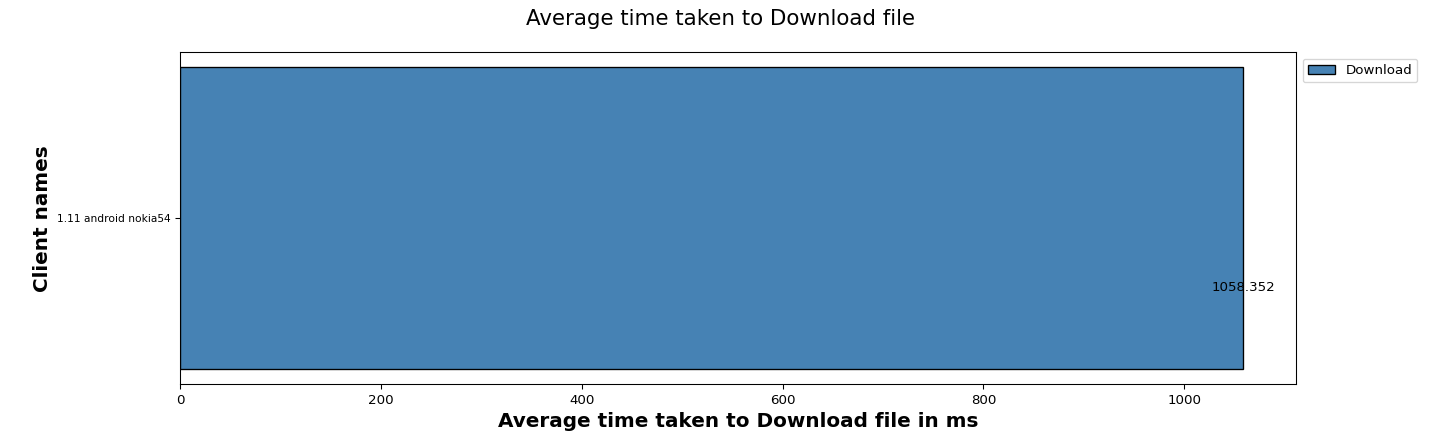

The data file committed next to this chart (first rows):
Client names, Download
1.11 android nokia54, 1058
